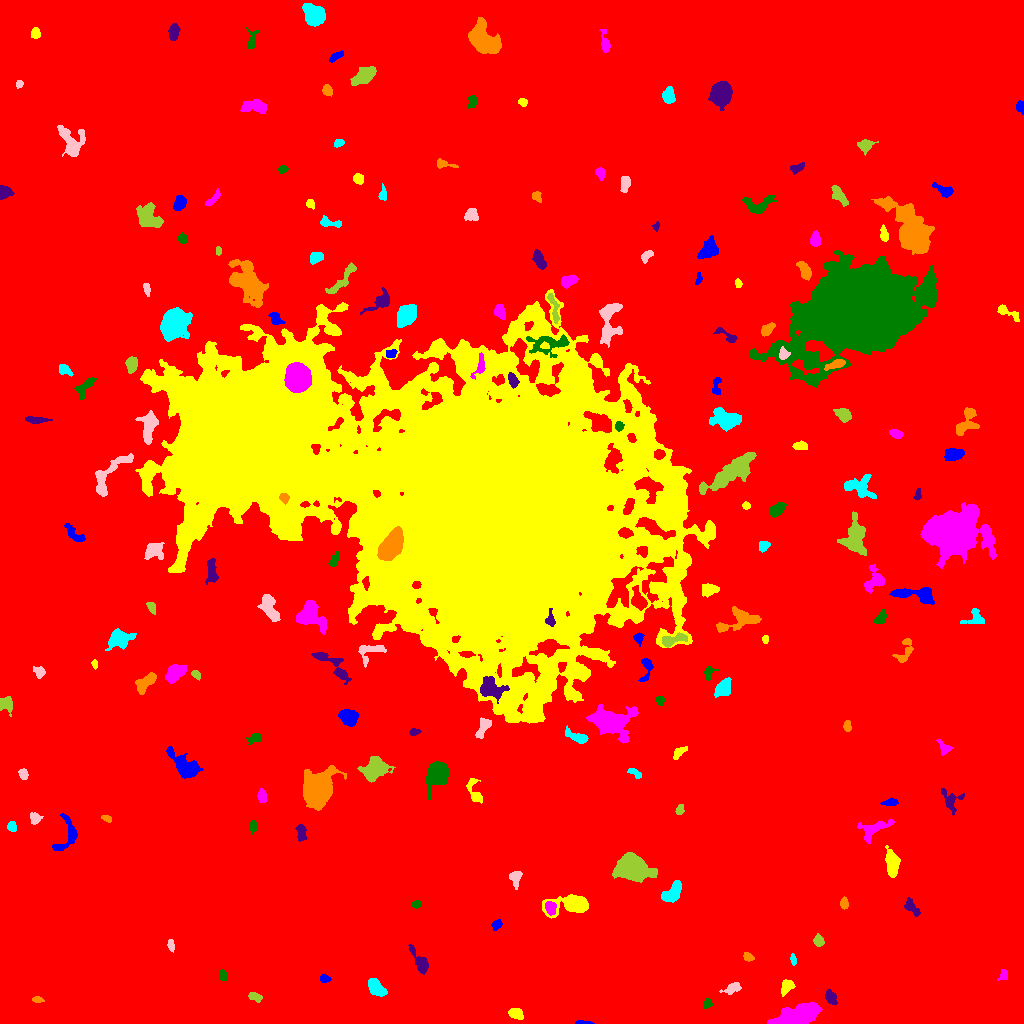

Values plotted in this chart, from the file beside it:
ID, X, Y, A, B, theta, total_flux, mu_max, mu_median, mu_mean, R_fwhm, R_e, R10, R90, x_start, x_end, y_start, y_end, area, greylevel
0, 524.7, 525.6, 299.9, 284.8, 0.04365, 2657608, 21.0, 2.0, 3.063, 62.04, 234.7, 87.99, 390, 0, 1023, 0, 1023, 867742, 3.063
1, 584.1, 0.5785, 4.447, 0.6895, -0.01749, 261.0, 11.0, 4.0, 4.424, 2.821, 2.185, 0.7979, 3.338, 575, 594, 0, 3, 59, 12.42
2, 515, 10.5, 3.103, 2.198, -0.4397, 353.0, 6.0, 2.0, 2.353, 4.478, 3.29, 1.262, 5.202, 508, 523, 4, 15, 150, 11.35
3, 793.8, 5.74, 10.82, 4.232, 0.3166, 8114, 54.0, 6.0, 10.58, 4.983, 6.383, 2.257, 12.99, 767, 822, 0, 21, 767, 17.58
4, 706.9, 19.5, 2.5, 1.831, 1.037, 266.0, 6.0, 3.0, 3.284, 3.909, 2.706, 1.128, 4.146, 703, 712, 15, 25, 81, 15.28
5, 830.5, 26.36, 3.525, 2.398, -1.194, 582.0, 9.0, 3.0, 3.932, 4.222, 3.656, 1.382, 5.836, 825, 837, 18, 35, 148, 12.93
6, 37.71, 23.36, 2.415, 1.199, -0.08931, 103.0, 5.0, 1.0, 1.515, 2.326, 2.034, 0.7979, 3.432, 32, 44, 21, 27, 68, 12.51
7, 375.6, 36.39, 5.044, 2.704, -0.8515, 1648, 16.0, 6.0, 6.514, 5.997, 4.754, 1.871, 7.291, 368, 387, 27, 45, 253, 14.51
8, 731.9, 34.97, 4.357, 2.268, 0.4047, 419.0, 8.0, 2.0, 2.721, 3.656, 3.613, 1.262, 5.863, 719, 741, 29, 41, 154, 10.72
9, 255.3, 26.5, 3.637, 1.944, -0.3627, 359.0, 7.0, 3.0, 3.294, 3.868, 3.385, 1.262, 5.14, 248, 262, 21, 31, 109, 11.29
10, 674.7, 33.65, 12.92, 4.891, 0.2708, 6106, 20.0, 6.0, 6.334, 8.349, 8.849, 3.385, 14.35, 640, 704, 18, 46, 964, 14.33
11, 324.1, 44.77, 2.558, 1.803, -0.1079, 226.0, 5.0, 3.0, 2.861, 3.742, 2.764, 1.128, 4.184, 320, 331, 41, 49, 79, 10.86
12, 786.5, 36.69, 3.901, 2.42, 1.033, 416.0, 6.0, 2.0, 2.6, 4.918, 3.7, 1.382, 5.836, 781, 795, 27, 44, 160, 16.6
13, 1004, 48.01, 2.541, 1.968, 0.9098, 155.0, 5.0, 2.0, 1.761, 2.326, 2.646, 0.9772, 4.26, 997, 1007, 43, 54, 88, 10.76
14, 222.8, 48.66, 2.84, 1.759, -1.352, 226.0, 8.0, 2.0, 2.659, 2.706, 2.523, 0.7979, 4.297, 219, 227, 42, 54, 85, 10.66
15, 420.3, 60.71, 7.76, 2.742, -1.037, 1590, 16.0, 5.0, 6.235, 4.72, 4.787, 1.784, 7.939, 408, 428, 49, 79, 255, 12.24
16, 748.2, 66.45, 2.74, 1.86, -0.5737, 237.0, 5.0, 3.0, 2.821, 3.989, 2.932, 1.128, 4.442, 743, 754, 62, 71, 84, 10.82
17, 793.2, 63.63, 2.592, 1.319, -1.399, 158.0, 6.0, 2.0, 2.469, 3.038, 2.257, 0.7979, 3.7, 790, 796, 58, 70, 64, 11.47
18, 170.8, 78.26, 2.985, 1.499, -1.407, 305.0, 8.0, 4.0, 3.91, 3.742, 2.764, 0.9772, 4.222, 167, 174, 71, 84, 78, 12.91
19, 818.1, 82.81, 2.591, 2.282, -1.372, 370.0, 8.0, 3.0, 3.333, 3.785, 2.985, 1.128, 4.918, 813, 824, 77, 90, 111, 11.33
20, 89.86, 100.1, 2.741, 2.296, -1.559, 376.0, 7.0, 3.0, 2.892, 3.989, 3.192, 1.262, 5.015, 85, 95, 93, 107, 130, 11.89
21, 496.8, 98.96, 2.648, 2.118, 0.7235, 217.0, 5.0, 2.0, 2.309, 3.478, 2.985, 1.128, 4.754, 491, 502, 93, 104, 94, 10.31
22, 571.9, 119.2, 10.38, 4.244, 0.09069, 4771, 23.0, 6.0, 8.459, 7.181, 6.531, 2.646, 11.07, 542, 588, 105, 129, 564, 15.46
23, 550.6, 115.7, 3.415, 2.367, -1.407, 455.0, 8.0, 3.0, 3.297, 4.478, 3.613, 1.382, 5.585, 545, 556, 108, 122, 138, 17.3
24, 416, 119.1, 2.284, 1.779, 0.2819, 184.0, 6.0, 2.0, 2.592, 3.241, 2.523, 0.9772, 4.029, 411, 421, 115, 123, 71, 10.59
25, 911.2, 116, 4.851, 2.282, -0.8164, 380.0, 6.0, 2.0, 2.331, 4.549, 3.909, 1.493, 6.206, 904, 920, 107, 126, 163, 10.33
26, 844.1, 120, 2.769, 1.882, -1.524, 304.0, 7.0, 3.0, 3.378, 3.613, 2.932, 1.128, 4.583, 840, 848, 114, 127, 90, 11.38
27, 673, 130.9, 5.786, 3.296, 0.9035, 1910, 15.0, 6.0, 6.453, 5.917, 5.232, 2.034, 8.311, 661, 681, 121, 143, 296, 13.45
28, 515.5, 145.9, 4.153, 2.56, 1.515, 291.0, 4.0, 2.0, 1.865, 5.14, 3.7, 1.493, 6.18, 509, 522, 134, 152, 156, 9.865
29, 632.2, 156, 6.653, 5.243, -0.353, 16813, 70.0, 12.0, 19.69, 7.736, 7.114, 2.821, 12.05, 612, 657, 141, 171, 854, 27.69
30, 790, 158.6, 2.16, 1.354, 1.285, 165.0, 8.0, 3.0, 3.235, 2.585, 2.111, 0.7979, 3.338, 786, 793, 154, 163, 51, 11.24
31, 67.35, 188.2, 10.1, 5.395, 1.229, 860.0, 8.0, 2.0, 2.59, 5.293, 5.441, 2.034, 8.777, 52, 77, 173, 210, 332, 10.59
32, 891.9, 160.8, 6.46, 2.941, -1.443, 2072, 16.0, 6.0, 6.475, 6.408, 5.412, 2.111, 8.538, 885, 900, 146, 178, 320, 13.47
33, 873.2, 194.2, 8.592, 3.865, 0.4158, 932.0, 7.0, 3.0, 2.816, 5.698, 5.47, 2.111, 8.704, 857, 894, 180, 204, 331, 12.82
34, 253, 196.9, 3.343, 1.872, 1.554, 222.0, 5.0, 2.0, 2.265, 3.568, 3.141, 1.262, 4.853, 249, 257, 189, 203, 98, 10.27
35, 301, 190.3, 4.498, 2.144, -1.498, 478.0, 6.0, 3.0, 3.23, 5.382, 3.827, 1.493, 5.917, 295, 307, 182, 199, 148, 12.23
36, 106.6, 205.1, 2.709, 1.448, -0.3085, 182.0, 6.0, 3.0, 2.8, 3.432, 2.523, 0.9772, 3.868, 101, 111, 201, 208, 65, 10.8
37, 11.83, 196.7, 2.387, 2.244, -1.397, 253.0, 5.0, 3.0, 2.811, 3.949, 2.985, 1.262, 4.583, 7, 16, 192, 202, 90, 12.81
38, 34.79, 205, 2.769, 2.557, -1.242, 521.0, 11.0, 4.0, 4.415, 3.241, 3.192, 1.262, 5.202, 30, 43, 199, 211, 118, 12.42
39, 679.7, 213.1, 2.157, 1.619, 1.268, 141.0, 5.0, 1.0, 1.785, 2.764, 2.326, 0.7979, 3.868, 675, 684, 209, 219, 79, 10.78
40, 580.8, 213.3, 3.407, 1.973, 0.5807, 175.0, 4.0, 1.0, 1.423, 4.222, 3.09, 1.128, 4.886, 574, 589, 208, 219, 123, 10.42
41, 890.1, 221, 3.982, 1.603, 0.09802, 254.0, 4.0, 2.0, 2.442, 4.687, 3.141, 1.382, 4.918, 880, 898, 218, 226, 104, 10.44
42, 474.8, 230.7, 7.413, 2.894, -1.2, 723.0, 8.0, 3.0, 3.493, 4.951, 4.26, 1.693, 7.069, 466, 482, 220, 245, 207, 11.49
43, 261.8, 227.4, 3.045, 2.041, -1.469, 432.0, 8.0, 3.0, 3.789, 4.184, 3.192, 1.262, 5.046, 257, 266, 221, 235, 114, 11.79
44, 437.6, 250.1, 6.3, 4.441, 1.139, 8159, 46.0, 12.0, 15.28, 6.699, 6.129, 2.394, 10.39, 426, 449, 224, 262, 534, 21.28
45, 950.8, 223, 6.156, 4.854, -1.098, 470.0, 5.0, 2.0, 1.967, 4.787, 4.652, 1.784, 7.632, 941, 964, 208, 235, 239, 9.967
46, 316.7, 232.8, 7.565, 6.479, 1.081, 17736, 56.0, 10.0, 16.36, 9.15, 8.215, 3.29, 13.88, 303, 346, 213, 258, 1084, 23.36
47, 634.7, 250.6, 3.989, 1.599, -0.5381, 235.0, 5.0, 2.0, 2.448, 3.742, 3.09, 1.262, 4.72, 627, 641, 245, 255, 96, 10.45
48, 23.32, 249.2, 2.366, 1.82, -1.168, 194.0, 5.0, 2.0, 2.064, 3.432, 2.646, 0.9772, 4.107, 18, 28, 244, 255, 94, 11.06
49, 374.5, 254.6, 6.324, 4.822, 0.6845, 3689, 17.0, 7.0, 7.453, 8.038, 6.676, 2.706, 10.54, 357, 395, 241, 267, 495, 14.45
50, 809.2, 268.3, 7.429, 4.974, -0.7518, 567.0, 8.0, 2.0, 2.232, 3.785, 4.618, 1.596, 7.695, 797, 819, 257, 283, 254, 10.23
51, 185.1, 255.7, 7.248, 3.837, -0.7514, 3246, 26.0, 4.0, 6.428, 5.352, 5.352, 2.034, 9.788, 166, 203, 245, 277, 505, 14.43
52, 678.9, 271, 4.352, 1.921, 0.7422, 290.0, 5.0, 3.0, 2.437, 4.37, 3.613, 1.382, 5.323, 673, 687, 264, 277, 119, 10.44
53, 944.3, 275.5, 3.98, 2.476, -0.7881, 281.0, 5.0, 2.0, 2.178, 3.785, 3.385, 1.262, 5.557, 936, 953, 268, 284, 129, 10.18
54, 254.8, 285.3, 3.289, 2.047, 0.4573, 354.0, 9.0, 2.5, 3.052, 2.821, 2.985, 1.128, 4.983, 245, 260, 279, 290, 116, 11.05
55, 413.5, 291.1, 1.881, 1.67, 0.6474, 120.0, 5.0, 1.0, 1.69, 2.646, 2.185, 0.7979, 3.523, 409, 421, 288, 295, 71, 10.69
56, 847.3, 296.7, 2.699, 1.604, 1.498, 124.0, 5.0, 1.0, 1.494, 2.185, 2.523, 0.7979, 4.029, 843, 851, 292, 303, 83, 10.49
57, 577.8, 286, 6.284, 2.296, -0.3976, 611.0, 8.0, 3.0, 3.055, 4.37, 4.107, 1.493, 6.864, 565, 588, 280, 298, 200, 15.05
58, 483.3, 296.6, 5.837, 2.715, 1.088, 804.0, 8.0, 4.0, 4.123, 6.024, 4.478, 1.784, 6.887, 475, 491, 285, 306, 195, 13.12
59, 6.26, 319.4, 3.587, 3.372, -1.001, 755.0, 11.0, 4.0, 4.194, 4.107, 4.146, 1.493, 6.383, 0, 12, 307, 327, 180, 12.19
... 148 more rows
